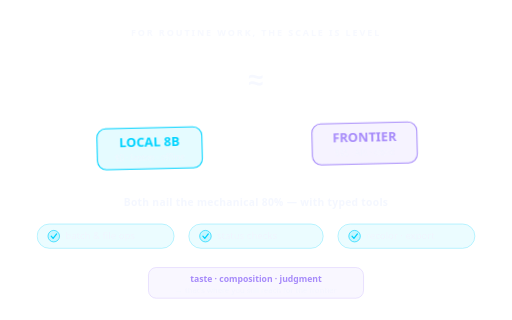
t = 0.00 s
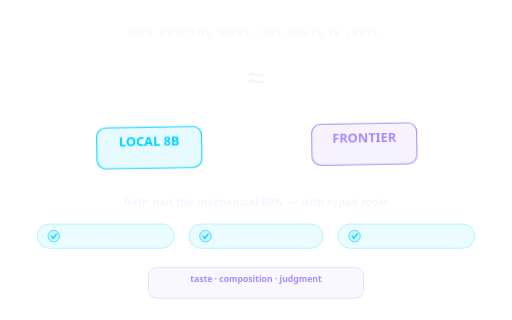
t = 0.63 s
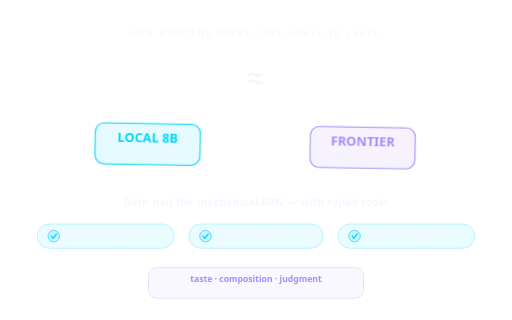
t = 1.88 s
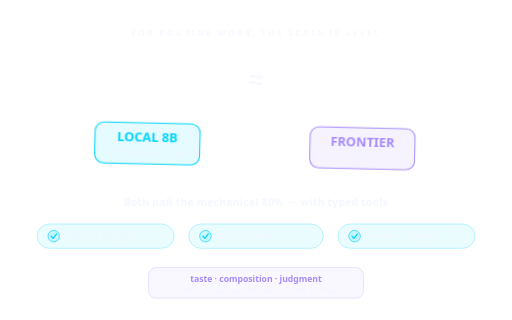
t = 2.50 s
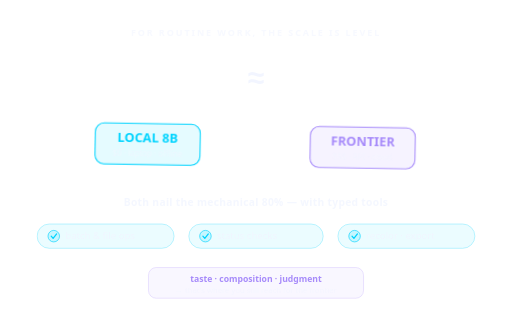
t = 3.13 s
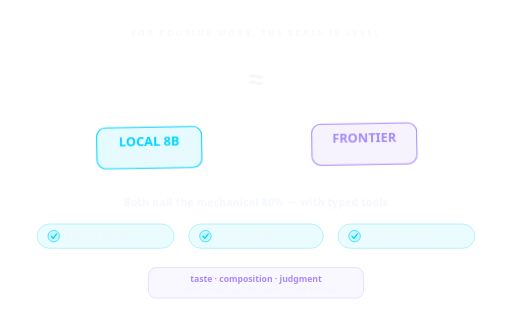
t = 4.38 s

The animated SVG that drew these frames (rendered in a browser with its animation timeline set to each time). Animation: 2 CSS @keyframes rules; one cycle of 5.00 s, repeats indefinitely.

<svg xmlns="http://www.w3.org/2000/svg" viewBox="0 0 800 500" font-family="'Space Grotesk',system-ui,sans-serif">
  <defs>
    <style>
      @keyframes wobble{0%,100%{transform:rotate(-1.3deg)}50%{transform:rotate(1.3deg)}}
      @keyframes eq{0%,100%{opacity:.6;transform:scale(.92)}50%{opacity:1;transform:scale(1.08)}}
      .beam{animation:wobble 5s ease-in-out infinite;transform-origin:400px 150px}
      .eq{animation:eq 2.4s ease-in-out infinite;transform-origin:400px 150px}
    </style>
  </defs>

  <rect x="10" y="10" width="780" height="480" rx="22" fill="rgba(255,255,255,0.018)" stroke="rgba(255,255,255,0.07)"/>
  <text x="400" y="56" text-anchor="middle" fill="rgba(240,244,255,0.5)" font-size="14" font-weight="600" letter-spacing="3">FOR ROUTINE WORK, THE SCALE IS LEVEL</text>

  <!-- balance -->
  <g class="beam">
    <rect x="186" y="144" width="428" height="12" rx="6" fill="rgba(255,255,255,0.55)"/>
    <!-- hangers -->
    <line x1="232" y1="156" x2="232" y2="196" stroke="rgba(255,255,255,0.35)" stroke-width="2"/>
    <line x1="568" y1="156" x2="568" y2="196" stroke="rgba(255,255,255,0.35)" stroke-width="2"/>
    <!-- left pan: LOCAL -->
    <g>
      <rect x="150" y="196" width="164" height="64" rx="14" fill="rgba(0,212,255,0.1)" stroke="#00d4ff" stroke-width="1.6"/>
      <text x="232" y="225" text-anchor="middle" fill="#00d4ff" font-size="20" font-weight="700">LOCAL 8B</text>
      <text x="232" y="247" text-anchor="middle" fill="rgba(240,244,255,0.62)" font-size="12.5">$0 · laptop · offline</text>
    </g>
    <!-- right pan: FRONTIER -->
    <g>
      <rect x="486" y="196" width="164" height="64" rx="14" fill="rgba(167,139,250,0.1)" stroke="#a78bfa" stroke-width="1.6"/>
      <text x="568" y="225" text-anchor="middle" fill="#a78bfa" font-size="20" font-weight="700">FRONTIER</text>
      <text x="568" y="247" text-anchor="middle" fill="rgba(240,244,255,0.62)" font-size="12.5">$$$ · API · cloud</text>
    </g>
  </g>
  <!-- fulcrum -->
  <path d="M400,150 L380,210 L420,210 Z" fill="rgba(255,255,255,0.18)"/>
  <text class="eq" x="400" y="138" text-anchor="middle" fill="#f0f4ff" font-size="46" font-weight="700">≈</text>

  <!-- routine task checklist (3 legible pills) -->
  <text x="400" y="322" text-anchor="middle" fill="rgba(240,244,255,0.72)" font-size="16" font-weight="600" letter-spacing="0.5">Both nail the mechanical 80% — with typed tools</text>
  <g font-size="15" fill="rgba(240,244,255,0.82)">
    <g><rect x="58" y="350" width="214" height="38" rx="19" fill="rgba(0,212,255,0.08)" stroke="rgba(0,212,255,0.4)"/><circle cx="84" cy="369" r="9" fill="rgba(0,212,255,0.16)" stroke="#00d4ff"/><path d="M80,369 l3,3.5 l5.5-7" stroke="#00d4ff" stroke-width="2" fill="none" stroke-linecap="round" stroke-linejoin="round"/><text x="102" y="374">batch &amp; file ops</text></g>
    <g><rect x="295" y="350" width="210" height="38" rx="19" fill="rgba(0,212,255,0.08)" stroke="rgba(0,212,255,0.4)"/><circle cx="321" cy="369" r="9" fill="rgba(0,212,255,0.16)" stroke="#00d4ff"/><path d="M317,369 l3,3.5 l5.5-7" stroke="#00d4ff" stroke-width="2" fill="none" stroke-linecap="round" stroke-linejoin="round"/><text x="339" y="374">status checks</text></g>
    <g><rect x="528" y="350" width="214" height="38" rx="19" fill="rgba(0,212,255,0.08)" stroke="rgba(0,212,255,0.4)"/><circle cx="554" cy="369" r="9" fill="rgba(0,212,255,0.16)" stroke="#00d4ff"/><path d="M550,369 l3,3.5 l5.5-7" stroke="#00d4ff" stroke-width="2" fill="none" stroke-linecap="round" stroke-linejoin="round"/><text x="572" y="374">recolor · export</text></g>
  </g>

  <!-- honest footnote -->
  <rect x="232" y="418" width="336" height="48" rx="12" fill="rgba(167,139,250,0.07)" stroke="rgba(167,139,250,0.35)"/>
  <text x="400" y="440" text-anchor="middle" fill="#a78bfa" font-size="13.5" font-weight="600">taste · composition · judgment</text>
  <text x="400" y="458" text-anchor="middle" fill="rgba(240,244,255,0.55)" font-size="12">→ that's where you still reach for the frontier</text>
</svg>
